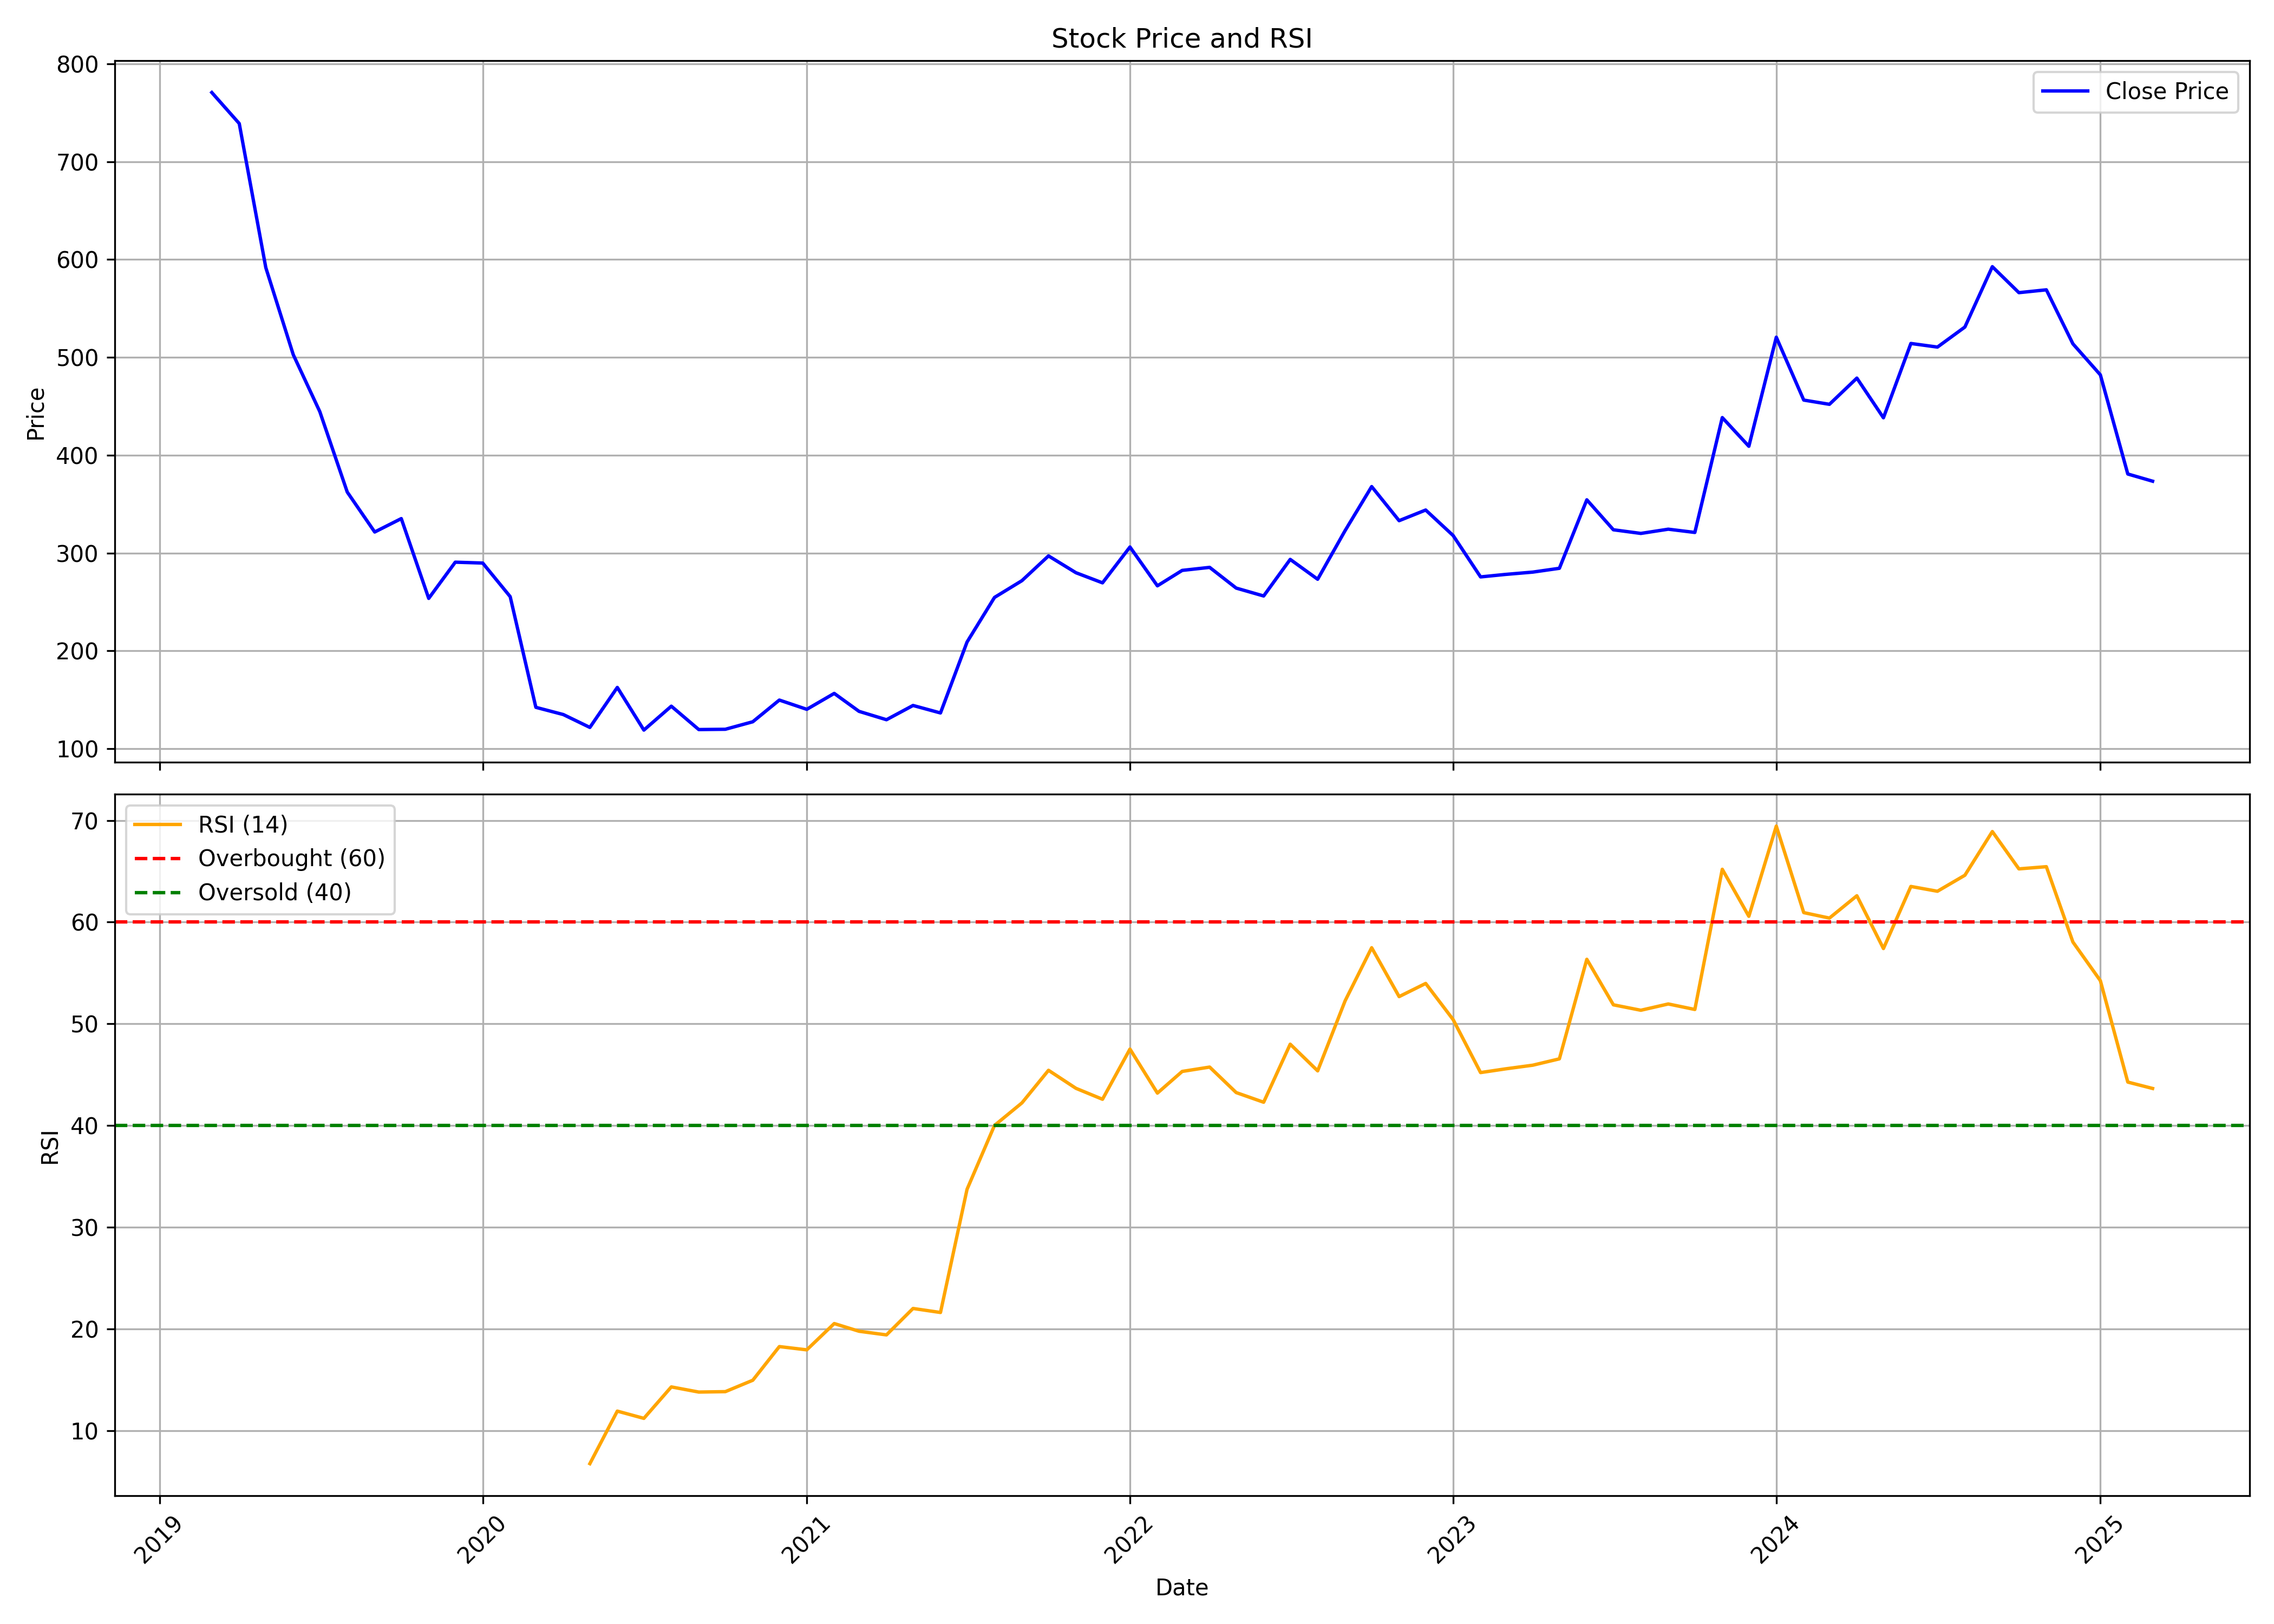

Source data for this figure (header and first rows):
, date, symbol, open, high, low, close, volume, rsi
0, 2019-03-01, ARVINDFASN, 436.6, 805, 436.6, 770.7, 7943561, 
1, 2019-04-01, ARVINDFASN, 772, 779.4, 694.2, 739, 2357788, 
2, 2019-05-01, ARVINDFASN, 739, 746, 558.2, 591.7, 3490746, 
3, 2019-06-01, ARVINDFASN, 591.7, 604.3, 480.2, 502.7, 1116774, 
4, 2019-07-01, ARVINDFASN, 503.1, 535.6, 436.5, 444.5, 1015473, 
5, 2019-08-01, ARVINDFASN, 446.2, 472.7, 343.5, 362.3, 3066605, 
6, 2019-09-01, ARVINDFASN, 362.3, 370.9, 299.2, 321.5, 851943, 
7, 2019-10-01, ARVINDFASN, 314.7, 354.5, 304.5, 335.2, 898492, 
8, 2019-11-01, ARVINDFASN, 335.4, 335.4, 246, 253.6, 1648820, 
9, 2019-12-01, ARVINDFASN, 254.1, 317.6, 223.5, 290.6, 1820679, 
10, 2020-01-01, ARVINDFASN, 291.7, 327.9, 281.5, 289.7, 875654, 
11, 2020-02-01, ARVINDFASN, 286.6, 302.8, 247.5, 255.4, 2529098, 
12, 2020-03-01, ARVINDFASN, 251.5, 265.2, 123.2, 142.3, 966319, 
13, 2020-04-01, ARVINDFASN, 141.4, 157.3, 128.3, 134.9, 2258833, 
14, 2020-05-01, ARVINDFASN, 134.9, 140.7, 106.8, 121.7, 1857308, 6.759
15, 2020-06-01, ARVINDFASN, 124.3, 187.4, 124.1, 162.6, 2514698, 11.93
16, 2020-07-01, ARVINDFASN, 162.6, 176.1, 116.1, 119, 9028638, 11.21
17, 2020-08-01, ARVINDFASN, 121.4, 164.7, 117.2, 143.4, 9763880, 14.3
18, 2020-09-01, ARVINDFASN, 143.2, 152.8, 117, 119.6, 4181381, 13.8
19, 2020-10-01, ARVINDFASN, 121.4, 134.1, 118.6, 119.8, 4020541, 13.84
20, 2020-11-01, ARVINDFASN, 120.4, 139.8, 119.6, 127.5, 5972604, 14.96
21, 2020-12-01, ARVINDFASN, 129.3, 163.1, 127.7, 149.7, 16676970, 18.27
22, 2021-01-01, ARVINDFASN, 151.3, 169.6, 137, 140.2, 8775549, 17.95
23, 2021-02-01, ARVINDFASN, 139.4, 172.7, 136.6, 156.5, 12120780, 20.53
24, 2021-03-01, ARVINDFASN, 159, 181.8, 137.2, 138.2, 6706466, 19.78
25, 2021-04-01, ARVINDFASN, 138.8, 145.2, 122.3, 129.6, 2991181, 19.42
26, 2021-05-01, ARVINDFASN, 130.7, 150.1, 127.3, 144.2, 8521018, 22.02
27, 2021-06-01, ARVINDFASN, 146.2, 153.1, 131.8, 136.5, 11618449, 21.62
28, 2021-07-01, ARVINDFASN, 136.9, 223.6, 135.8, 209, 49237346, 33.73
29, 2021-08-01, ARVINDFASN, 210.3, 293.3, 186, 254.6, 41143930, 40.01
30, 2021-09-01, ARVINDFASN, 255.2, 284.3, 241.1, 271.7, 16623891, 42.23
31, 2021-10-01, ARVINDFASN, 270.2, 362.3, 267.5, 297.1, 14684954, 45.43
32, 2021-11-01, ARVINDFASN, 303.2, 350, 264.5, 279.8, 6276950, 43.66
33, 2021-12-01, ARVINDFASN, 280.6, 308.2, 239.2, 269.5, 2641204, 42.58
34, 2022-01-01, ARVINDFASN, 271.4, 345, 267.5, 306.1, 5667840, 47.52
35, 2022-02-01, ARVINDFASN, 305.3, 326.6, 249.7, 266.5, 3850130, 43.19
36, 2022-03-01, ARVINDFASN, 266.5, 324.4, 244.1, 282.2, 3899173, 45.32
37, 2022-04-01, ARVINDFASN, 283.4, 307.3, 274, 285.3, 3332119, 45.75
38, 2022-05-01, ARVINDFASN, 279.5, 284, 216.7, 264.1, 3493230, 43.24
39, 2022-06-01, ARVINDFASN, 262.5, 276.1, 230.7, 256.1, 1702990, 42.29
40, 2022-07-01, ARVINDFASN, 257.3, 303.3, 250, 293.5, 2026868, 48
41, 2022-08-01, ARVINDFASN, 295.5, 313.7, 260.5, 273.2, 4333507, 45.38
42, 2022-09-01, ARVINDFASN, 273.2, 335.9, 269.9, 322.9, 9707747, 52.26
43, 2022-10-01, ARVINDFASN, 325.6, 376.8, 296.3, 367.9, 8876861, 57.48
44, 2022-11-01, ARVINDFASN, 370.8, 386.8, 319.7, 333, 7499644, 52.68
45, 2022-12-01, ARVINDFASN, 333, 361.9, 293.4, 343.9, 8689574, 53.97
46, 2023-01-01, ARVINDFASN, 346.8, 350.8, 298.3, 317.9, 2577544, 50.42
47, 2023-02-01, ARVINDFASN, 319.1, 321.2, 262.6, 275.6, 3005139, 45.21
48, 2023-03-01, ARVINDFASN, 275.4, 294.3, 259.6, 278.1, 3148002, 45.57
49, 2023-04-01, ARVINDFASN, 282.4, 297.3, 276.6, 280.5, 1868975, 45.94
50, 2023-05-01, ARVINDFASN, 280.5, 287.1, 262.4, 284.4, 3329967, 46.56
51, 2023-06-01, ARVINDFASN, 284.4, 360.8, 279.9, 354.4, 8144289, 56.35
52, 2023-07-01, ARVINDFASN, 355.9, 357.3, 321.5, 323.7, 3616771, 51.87
53, 2023-08-01, ARVINDFASN, 327, 345, 296.1, 320, 5094442, 51.34
54, 2023-09-01, ARVINDFASN, 323.2, 342.9, 308.3, 324.3, 4504627, 51.95
55, 2023-10-01, ARVINDFASN, 325.4, 376.3, 298.1, 321, 8218304, 51.41
56, 2023-11-01, ARVINDFASN, 320.7, 441.8, 317.6, 438.4, 17476806, 65.2
57, 2023-12-01, ARVINDFASN, 441.9, 443.2, 382.6, 409.1, 6610027, 60.57
58, 2024-01-01, ARVINDFASN, 409.7, 524.5, 400, 520.5, 11596184, 69.44
59, 2024-02-01, ARVINDFASN, 528.6, 532.6, 421.7, 456.3, 7980126, 60.94
... 13 more rows
